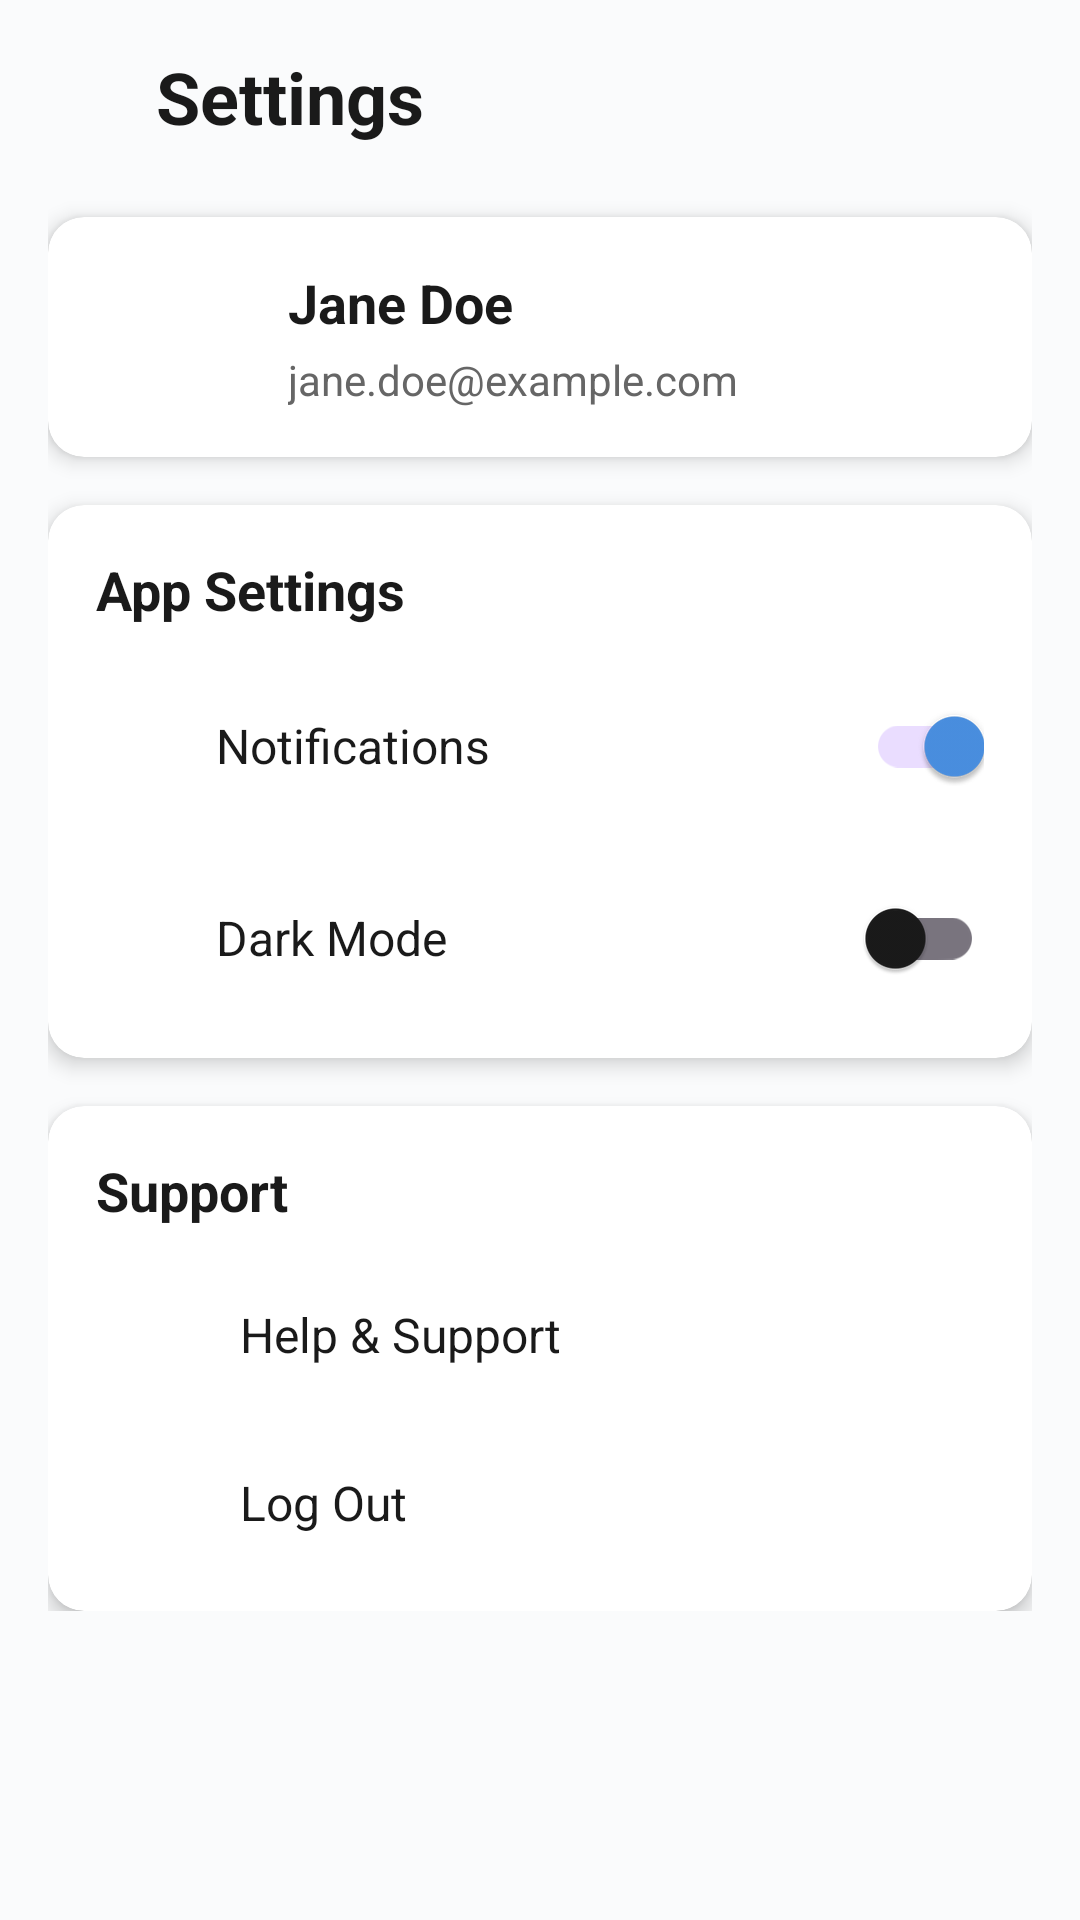

The Android layout XML behind this screen, and the referenced resources:
<!-- AndroidManifest.xml: application theme Theme.WellTracker -->
<!-- res/layout/fragment_settings.xml -->
<?xml version="1.0" encoding="utf-8"?>
<ScrollView xmlns:android="http://schemas.android.com/apk/res/android"
    xmlns:app="http://schemas.android.com/apk/res-auto"
    android:layout_width="match_parent"
    android:layout_height="match_parent"
    android:background="@color/background_light"
    android:padding="16dp">

    <LinearLayout
        android:layout_width="match_parent"
        android:layout_height="wrap_content"
        android:orientation="vertical">

        
        <LinearLayout
            android:layout_width="match_parent"
            android:layout_height="wrap_content"
            android:orientation="horizontal"
            android:gravity="center_vertical"
            android:layout_marginBottom="24dp">

            <ImageView
                android:layout_width="24dp"
                android:layout_height="24dp"
                android:src="@drawable/ic_home"
                android:layout_marginEnd="12dp" />

            <TextView
                android:layout_width="wrap_content"
                android:layout_height="wrap_content"
                android:text="@string/settings"
                android:textSize="24sp"
                android:textStyle="bold"
                android:textColor="@color/text_primary" />

        </LinearLayout>

        
        <androidx.cardview.widget.CardView
            android:layout_width="match_parent"
            android:layout_height="wrap_content"
            android:layout_marginBottom="16dp"
            app:cardCornerRadius="12dp"
            app:cardElevation="4dp"
            app:cardBackgroundColor="@color/white">

            <LinearLayout
                android:layout_width="match_parent"
                android:layout_height="wrap_content"
                android:orientation="horizontal"
                android:gravity="center_vertical"
                android:padding="16dp">

                <ImageView
                    android:layout_width="48dp"
                    android:layout_height="48dp"
                    android:src="@drawable/ic_home"
                    android:background="@drawable/bg_circle_purple"
                    android:padding="12dp"
                    android:layout_marginEnd="16dp" />

                <LinearLayout
                    android:layout_width="0dp"
                    android:layout_height="wrap_content"
                    android:layout_weight="1"
                    android:orientation="vertical">

                    <TextView
                        android:id="@+id/userNameText"
                        android:layout_width="wrap_content"
                        android:layout_height="wrap_content"
                        android:text="Jane Doe"
                        android:textSize="18sp"
                        android:textStyle="bold"
                        android:textColor="@color/text_primary" />

                    <TextView
                        android:id="@+id/userEmailText"
                        android:layout_width="wrap_content"
                        android:layout_height="wrap_content"
                        android:text="jane.doe@example.com"
                        android:textSize="14sp"
                        android:textColor="@color/text_secondary"
                        android:layout_marginTop="4dp" />

                </LinearLayout>

            </LinearLayout>

        </androidx.cardview.widget.CardView>

        
        <androidx.cardview.widget.CardView
            android:layout_width="match_parent"
            android:layout_height="wrap_content"
            android:layout_marginBottom="16dp"
            app:cardCornerRadius="12dp"
            app:cardElevation="4dp"
            app:cardBackgroundColor="@color/white">

            <LinearLayout
                android:layout_width="match_parent"
                android:layout_height="wrap_content"
                android:orientation="vertical"
                android:padding="16dp">

                <TextView
                    android:layout_width="wrap_content"
                    android:layout_height="wrap_content"
                    android:text="@string/app_settings"
                    android:textSize="18sp"
                    android:textStyle="bold"
                    android:textColor="@color/text_primary"
                    android:layout_marginBottom="16dp" />

                
                <LinearLayout
                    android:layout_width="match_parent"
                    android:layout_height="wrap_content"
                    android:orientation="horizontal"
                    android:gravity="center_vertical"
                    android:layout_marginBottom="16dp">

                    <ImageView
                        android:layout_width="24dp"
                        android:layout_height="24dp"
                        android:src="@drawable/ic_home"
                        android:layout_marginEnd="16dp" />

                    <TextView
                        android:layout_width="0dp"
                        android:layout_height="wrap_content"
                        android:layout_weight="1"
                        android:text="@string/notifications"
                        android:textSize="16sp"
                        android:textColor="@color/text_primary" />

                    <com.google.android.material.switchmaterial.SwitchMaterial
                        android:id="@+id/switch_notifications"
                        android:layout_width="wrap_content"
                        android:layout_height="wrap_content"
                        android:checked="true"
                        android:thumbTint="@color/primary_purple"
                        android:trackTint="@color/light_purple" />

                </LinearLayout>

                
                <LinearLayout
                    android:layout_width="match_parent"
                    android:layout_height="wrap_content"
                    android:orientation="horizontal"
                    android:gravity="center_vertical">

                    <ImageView
                        android:layout_width="24dp"
                        android:layout_height="24dp"
                        android:src="@drawable/ic_home"
                        android:layout_marginEnd="16dp" />

                    <TextView
                        android:layout_width="0dp"
                        android:layout_height="wrap_content"
                        android:layout_weight="1"
                        android:text="@string/dark_mode"
                        android:textSize="16sp"
                        android:textColor="@color/text_primary" />

                    <com.google.android.material.switchmaterial.SwitchMaterial
                        android:id="@+id/switch_dark_mode"
                        android:layout_width="wrap_content"
                        android:layout_height="wrap_content"
                        android:checked="false"
                        android:thumbTint="@color/text_secondary"
                        android:trackTint="@color/light_gray" />

                </LinearLayout>

            </LinearLayout>

        </androidx.cardview.widget.CardView>

        
        <androidx.cardview.widget.CardView
            android:layout_width="match_parent"
            android:layout_height="wrap_content"
            app:cardCornerRadius="12dp"
            app:cardElevation="4dp"
            app:cardBackgroundColor="@color/white">

            <LinearLayout
                android:layout_width="match_parent"
                android:layout_height="wrap_content"
                android:orientation="vertical"
                android:padding="16dp">

                <TextView
                    android:layout_width="wrap_content"
                    android:layout_height="wrap_content"
                    android:text="@string/support"
                    android:textSize="18sp"
                    android:textStyle="bold"
                    android:textColor="@color/text_primary"
                    android:layout_marginBottom="16dp" />

                
                <LinearLayout
                    android:id="@+id/help_support_layout"
                    android:layout_width="match_parent"
                    android:layout_height="wrap_content"
                    android:orientation="horizontal"
                    android:gravity="center_vertical"
                    android:layout_marginBottom="16dp"
                    android:padding="8dp"
                    android:background="?attr/selectableItemBackground"
                    android:clickable="true"
                    android:focusable="true">

                    <ImageView
                        android:layout_width="24dp"
                        android:layout_height="24dp"
                        android:src="@drawable/ic_home"
                        android:layout_marginEnd="16dp" />

                    <TextView
                        android:layout_width="0dp"
                        android:layout_height="wrap_content"
                        android:layout_weight="1"
                        android:text="@string/help_support"
                        android:textSize="16sp"
                        android:textColor="@color/text_primary" />

                </LinearLayout>

                
                <LinearLayout
                    android:id="@+id/logout_layout"
                    android:layout_width="match_parent"
                    android:layout_height="wrap_content"
                    android:orientation="horizontal"
                    android:gravity="center_vertical"
                    android:padding="8dp"
                    android:background="?attr/selectableItemBackground"
                    android:clickable="true"
                    android:focusable="true">

                    <ImageView
                        android:layout_width="24dp"
                        android:layout_height="24dp"
                        android:src="@drawable/ic_home"
                        android:layout_marginEnd="16dp" />

                    <TextView
                        android:layout_width="0dp"
                        android:layout_height="wrap_content"
                        android:layout_weight="1"
                        android:text="@string/log_out"
                        android:textSize="16sp"
                        android:textColor="@color/text_primary" />

                </LinearLayout>

            </LinearLayout>

        </androidx.cardview.widget.CardView>

    </LinearLayout>

</ScrollView>
<!-- resources referenced by this layout -->
<resources>
  <color name="background_light">#FAFBFC</color>
  <color name="light_gray">#F5F5F5</color>
  <color name="light_purple">#E8F4FD</color>
  <color name="primary_purple">#4A90E2</color>
  <color name="text_primary">#1A1A1A</color>
  <color name="text_secondary">#666666</color>
  <color name="white">#FFFFFFFF</color>
  <string name="app_settings">App Settings</string>
  <string name="dark_mode">Dark Mode</string>
  <string name="help_support">Help &amp; Support</string>
  <string name="log_out">Log Out</string>
  <string name="notifications">Notifications</string>
  <string name="settings">Settings</string>
  <string name="support">Support</string>
  <style name="Theme.WellTracker" parent="Base.Theme.WellTracker" />
  <style name="Base.Theme.WellTracker" parent="Theme.Material3.DayNight.NoActionBar">
          
          <item name="colorPrimary">@color/primary_blue</item>
          <item name="colorPrimaryVariant">@color/primary_blue_dark</item>
          <item name="colorOnPrimary">@color/text_white</item>
          
          
          <item name="colorSecondary">@color/secondary_green</item>
          <item name="colorSecondaryVariant">@color/secondary_green_dark</item>
          <item name="colorOnSecondary">@color/text_white</item>
          
          
          <item name="colorSurface">@color/surface_card</item>
          <item name="colorOnSurface">@color/text_primary</item>
          <item name="android:colorBackground">@color/surface_primary</item>
          <item name="colorOnBackground">@color/text_primary</item>
          
          
          <item name="colorError">@color/error</item>
          <item name="colorOnError">@color/text_white</item>
          
          
          <item name="android:statusBarColor">@color/primary_blue</item>
          <item name="android:windowLightStatusBar">false</item>
      </style>
  <color name="primary_blue">#4A90E2</color>
  <color name="primary_blue_dark">#357ABD</color>
  <color name="text_white">#FFFFFF</color>
  <color name="secondary_green">#66BB6A</color>
  <color name="secondary_green_dark">#4CAF50</color>
  <color name="surface_card">#FFFFFF</color>
  <color name="surface_primary">#FAFBFC</color>
  <color name="error">#F44336</color>
</resources>
